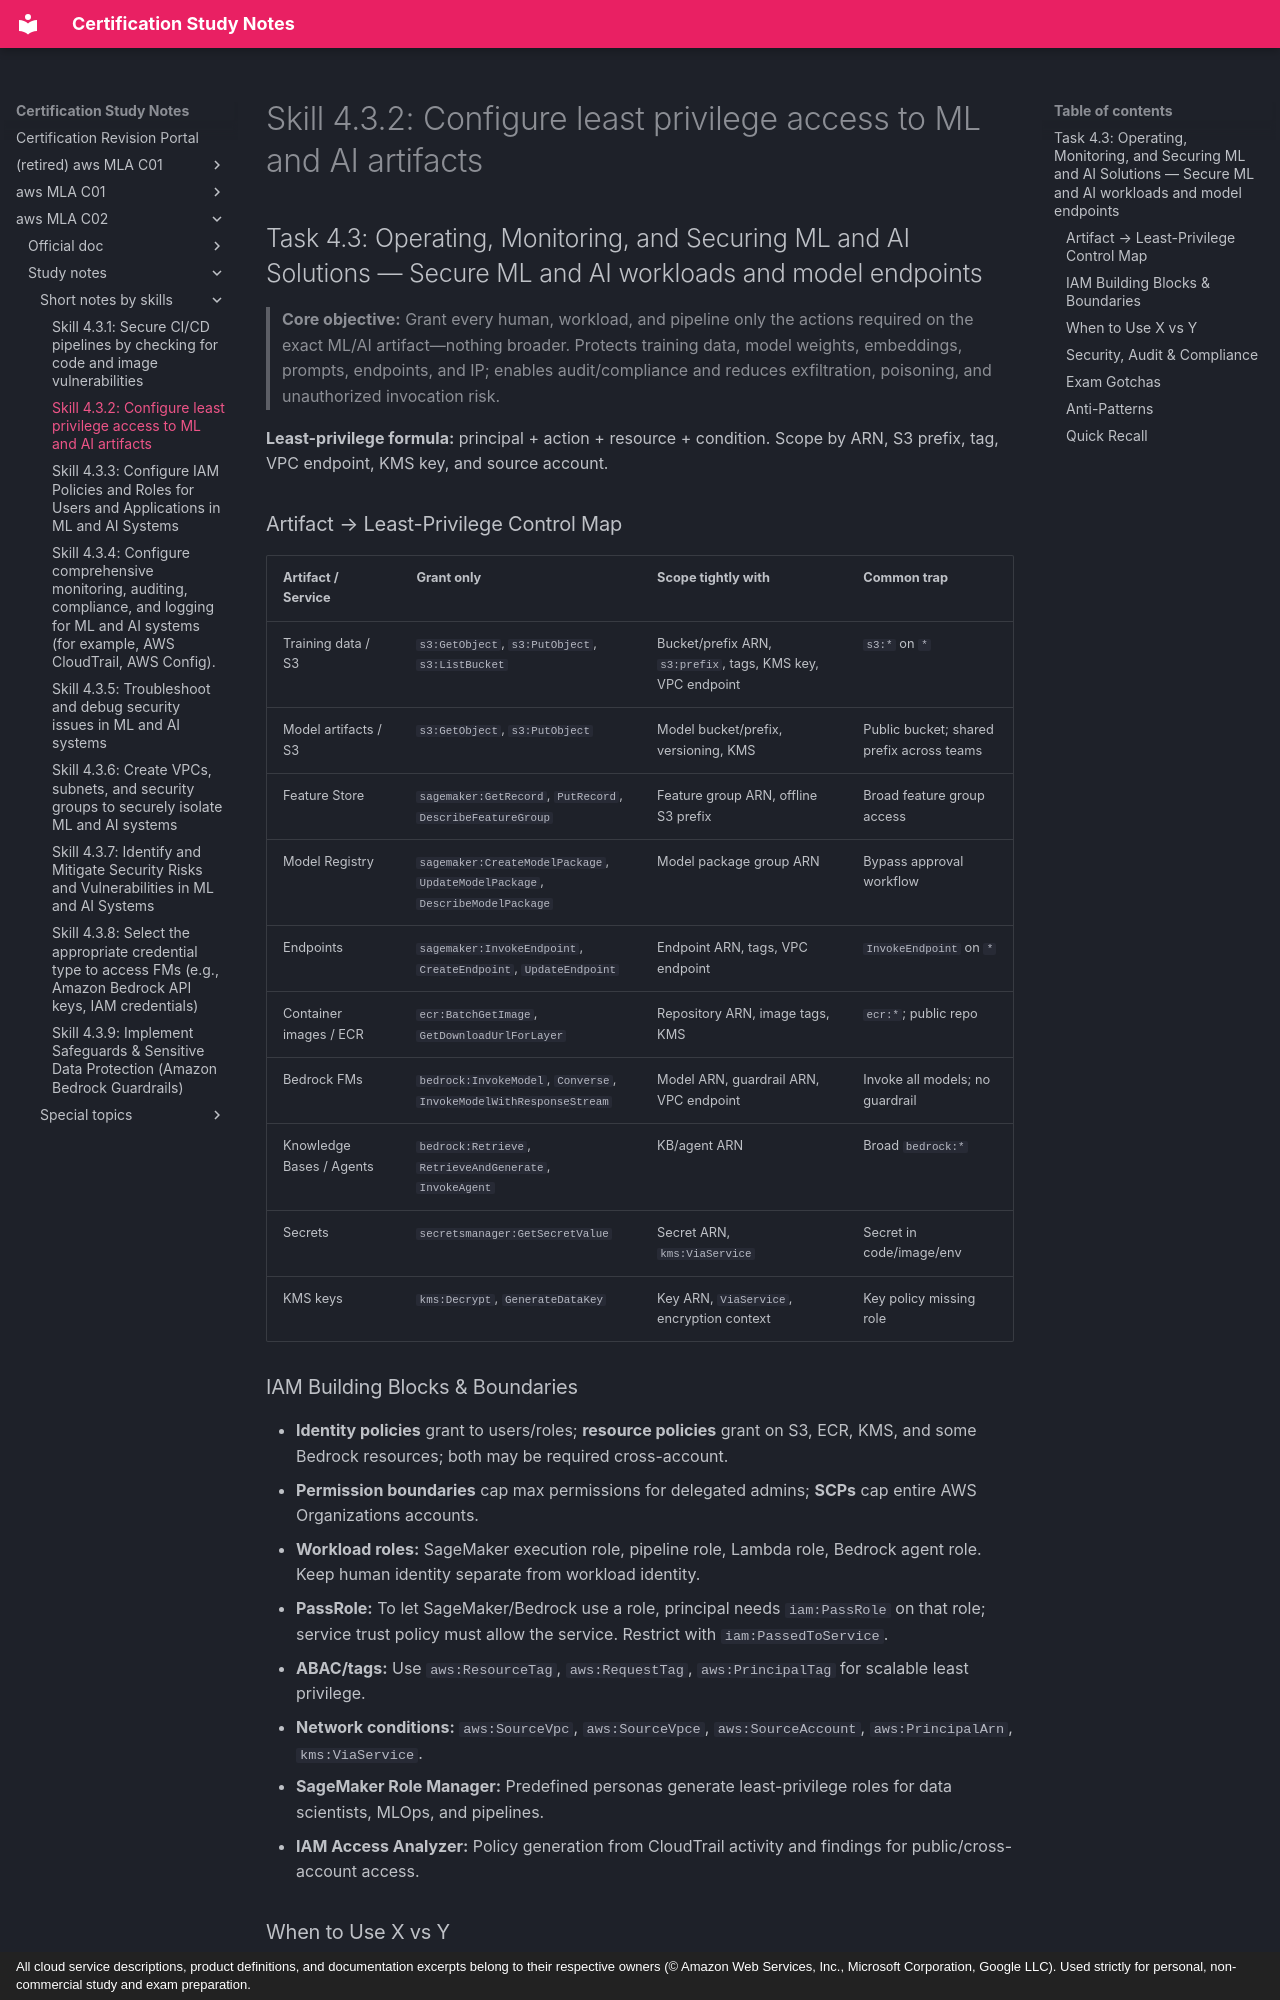

repository: monitus2022/cert_study_notes · page: aws_MLA_C02/study_notes/short_notes_by_skills/4.3.2/index.html · generator: mkdocs · copyright: All cloud service descriptions, product definitions, and documentation excerpts belong to their respective owners (© Amazon Web Services, Inc., Microsoft Corporation, Google LLC). Used strictly for personal, non-commercial study and exam preparation.

# Skill 4.3.2: Configure least privilege access to ML and AI artifacts
## Task 4.3: Operating, Monitoring, and Securing ML and AI Solutions — Secure ML and AI workloads and model endpoints

> **Core objective:** Grant every human, workload, and pipeline only the actions required on the exact ML/AI artifact—nothing broader. Protects training data, model weights, embeddings, prompts, endpoints, and IP; enables audit/compliance and reduces exfiltration, poisoning, and unauthorized invocation risk.

**Least-privilege formula:** principal + action + resource + condition. Scope by ARN, S3 prefix, tag, VPC endpoint, KMS key, and source account.

### Artifact → Least-Privilege Control Map
| Artifact / Service | Grant only | Scope tightly with | Common trap |
|---|---|---|---|
| Training data / S3 | `s3:GetObject`, `s3:PutObject`, `s3:ListBucket` | Bucket/prefix ARN, `s3:prefix`, tags, KMS key, VPC endpoint | `s3:*` on `*` |
| Model artifacts / S3 | `s3:GetObject`, `s3:PutObject` | Model bucket/prefix, versioning, KMS | Public bucket; shared prefix across teams |
| Feature Store | `sagemaker:GetRecord`, `PutRecord`, `DescribeFeatureGroup` | Feature group ARN, offline S3 prefix | Broad feature group access |
| Model Registry | `sagemaker:CreateModelPackage`, `UpdateModelPackage`, `DescribeModelPackage` | Model package group ARN | Bypass approval workflow |
| Endpoints | `sagemaker:InvokeEndpoint`, `CreateEndpoint`, `UpdateEndpoint` | Endpoint ARN, tags, VPC endpoint | `InvokeEndpoint` on `*` |
| Container images / ECR | `ecr:BatchGetImage`, `GetDownloadUrlForLayer` | Repository ARN, image tags, KMS | `ecr:*`; public repo |
| Bedrock FMs | `bedrock:InvokeModel`, `Converse`, `InvokeModelWithResponseStream` | Model ARN, guardrail ARN, VPC endpoint | Invoke all models; no guardrail |
| Knowledge Bases / Agents | `bedrock:Retrieve`, `RetrieveAndGenerate`, `InvokeAgent` | KB/agent ARN | Broad `bedrock:*` |
| Secrets | `secretsmanager:GetSecretValue` | Secret ARN, `kms:ViaService` | Secret in code/image/env |
| KMS keys | `kms:Decrypt`, `GenerateDataKey` | Key ARN, `ViaService`, encryption context | Key policy missing role |

### IAM Building Blocks & Boundaries
- **Identity policies** grant to users/roles; **resource policies** grant on S3, ECR, KMS, and some Bedrock resources; both may be required cross-account.
- **Permission boundaries** cap max permissions for delegated admins; **SCPs** cap entire AWS Organizations accounts.
- **Workload roles:** SageMaker execution role, pipeline role, Lambda role, Bedrock agent role. Keep human identity separate from workload identity.
- **PassRole:** To let SageMaker/Bedrock use a role, principal needs `iam:PassRole` on that role; service trust policy must allow the service. Restrict with `iam:PassedToService`.
- **ABAC/tags:** Use `aws:ResourceTag`, `aws:RequestTag`, `aws:PrincipalTag` for scalable least privilege.
- **Network conditions:** `aws:SourceVpc`, `aws:SourceVpce`, `aws:SourceAccount`, `aws:PrincipalArn`, `kms:ViaService`.
- **SageMaker Role Manager:** Predefined personas generate least-privilege roles for data scientists, MLOps, and pipelines.
- **IAM Access Analyzer:** Policy generation from CloudTrail activity and findings for public/cross-account access.
